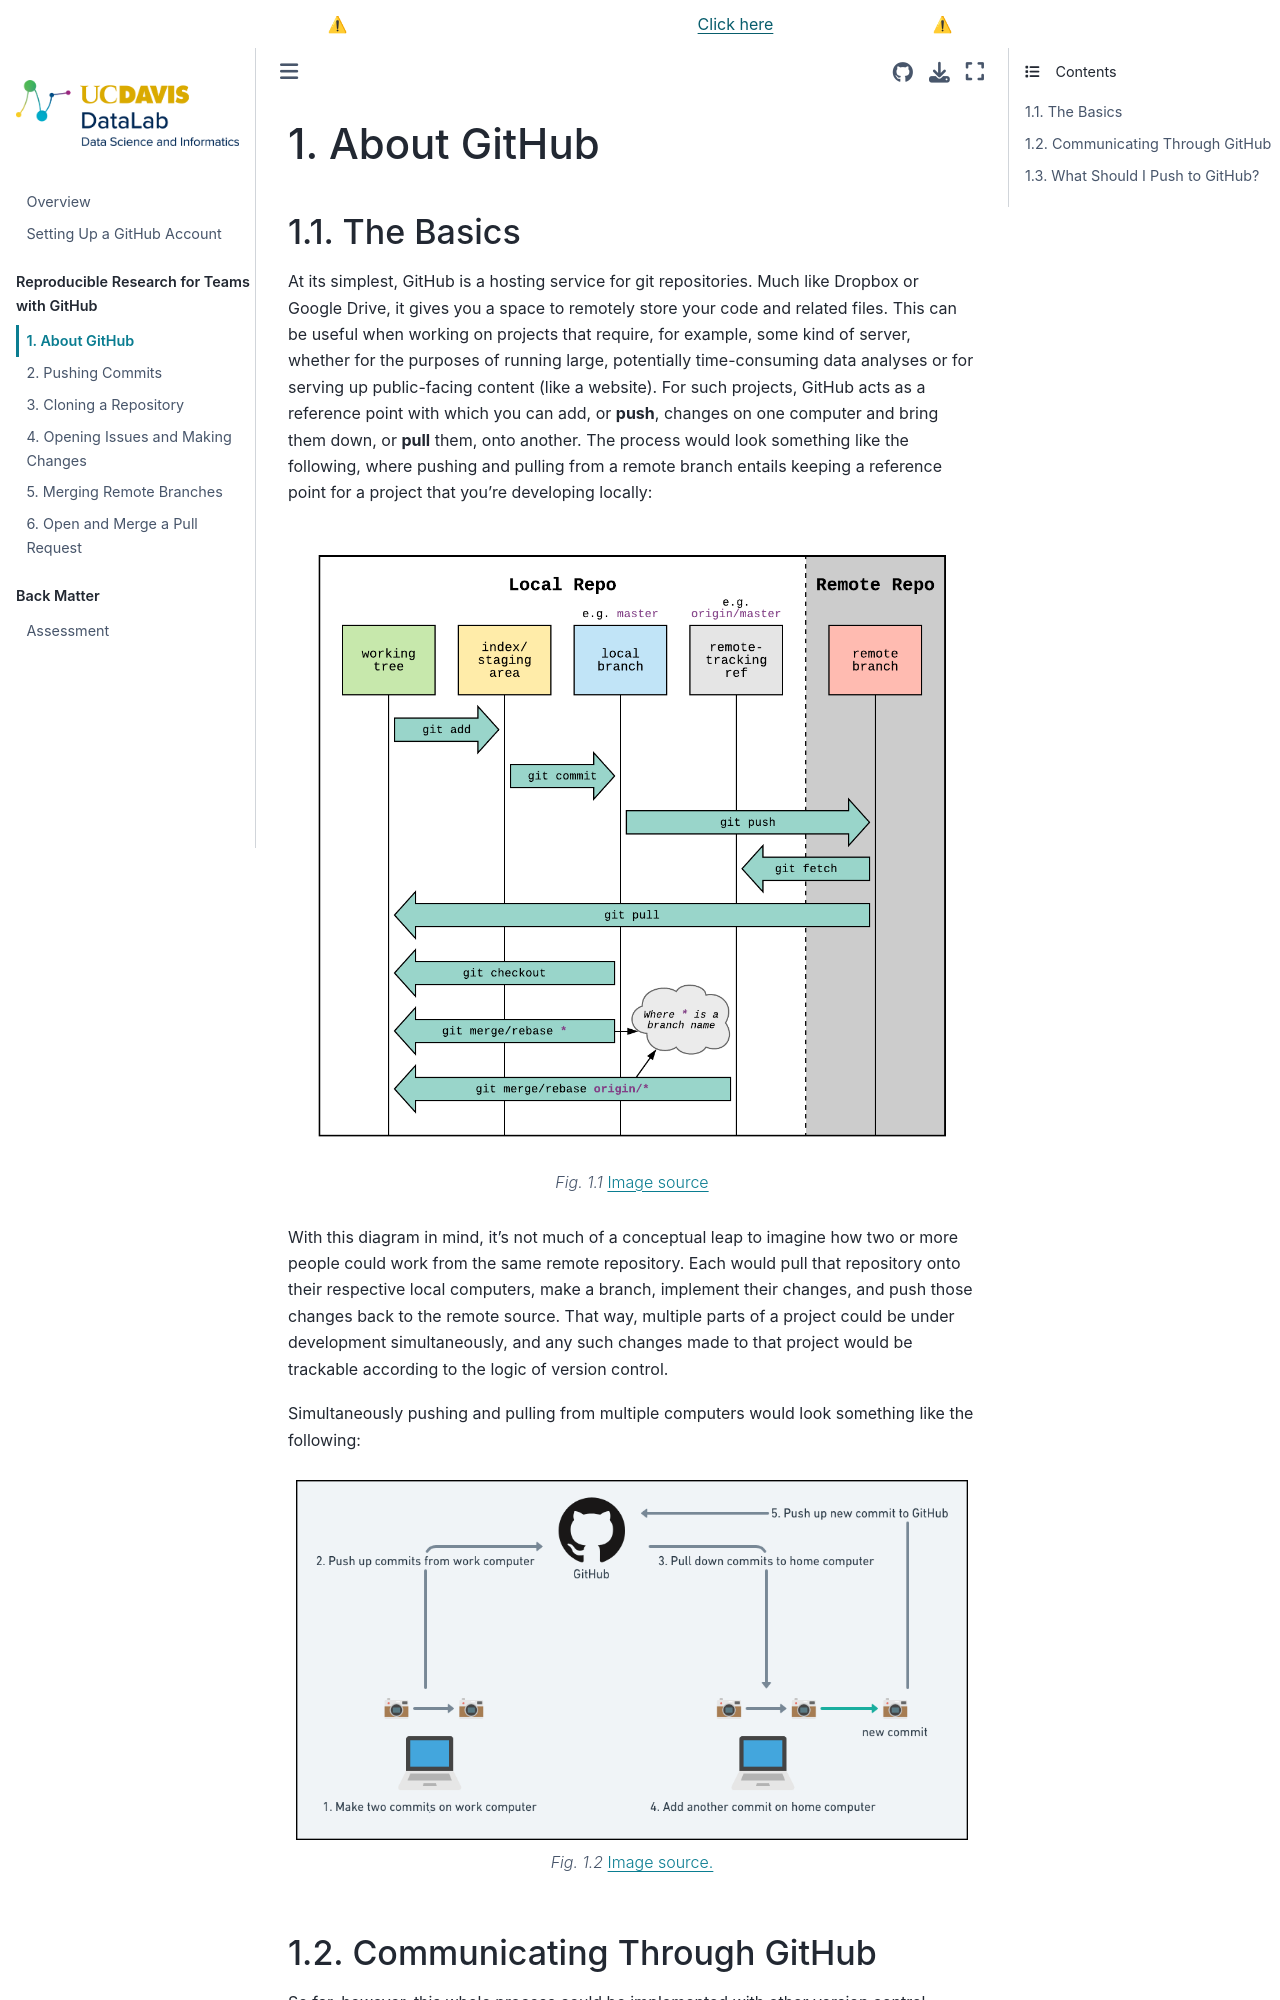

repository: ucdavisdatalab/workshop_git_for_teams · page: chapters/01_about-github.html · generator: jekyll

About GitHub
============

The Basics
----------

At its simplest, GitHub is a hosting service for git repositories. Much like
Dropbox or Google Drive, it gives you a space to remotely store your code and
related files. This can be useful when working on projects that require, for
example, some kind of server, whether for the purposes of running large,
potentially time-consuming data analyses or for serving up public-facing
content (like a website). For such projects, GitHub acts as a reference point
with which you can add, or **push**, changes on one computer and bring them
down, or **pull** them, onto another. The process would look something like the
following, where pushing and pulling from a remote branch entails keeping a
reference point for a project that you're developing locally:

```{figure} ../img/github_workflow.png
---
alt: "Diagram showing the five areas of version control: your working tree,
index, local branch, remote reference, and remote branch. Git add, commit,
push, fetch, pull, and checkout mediate these areas."
---
[Image source](https://www.reddit.com/r/git/comments/99ul9f/git_workflow_diagram_showcasing_the_role_of/)
```

With this diagram in mind, it's not much of a conceptual leap to imagine how
two or more people could work from the same remote repository. Each would pull
that repository onto their respective local computers, make a branch, implement
their changes, and push those changes back to the remote source. That way,
multiple parts of a project could be under development simultaneously, and any
such changes made to that project would be trackable according to the logic of
version control.

Simultaneously pushing and pulling from multiple computers would look something
like the following:

```{figure} ../img/github_as_hub.png
---
alt: "Diagram of two computers linked with GitHub. Each computer has local
commits that are pushed to GitHub and pulled down to the other computer."
---
[Image source.](https://gist.github.com/fentontaylor/c6110b2e20e29a656645ce03d1848964)
```
